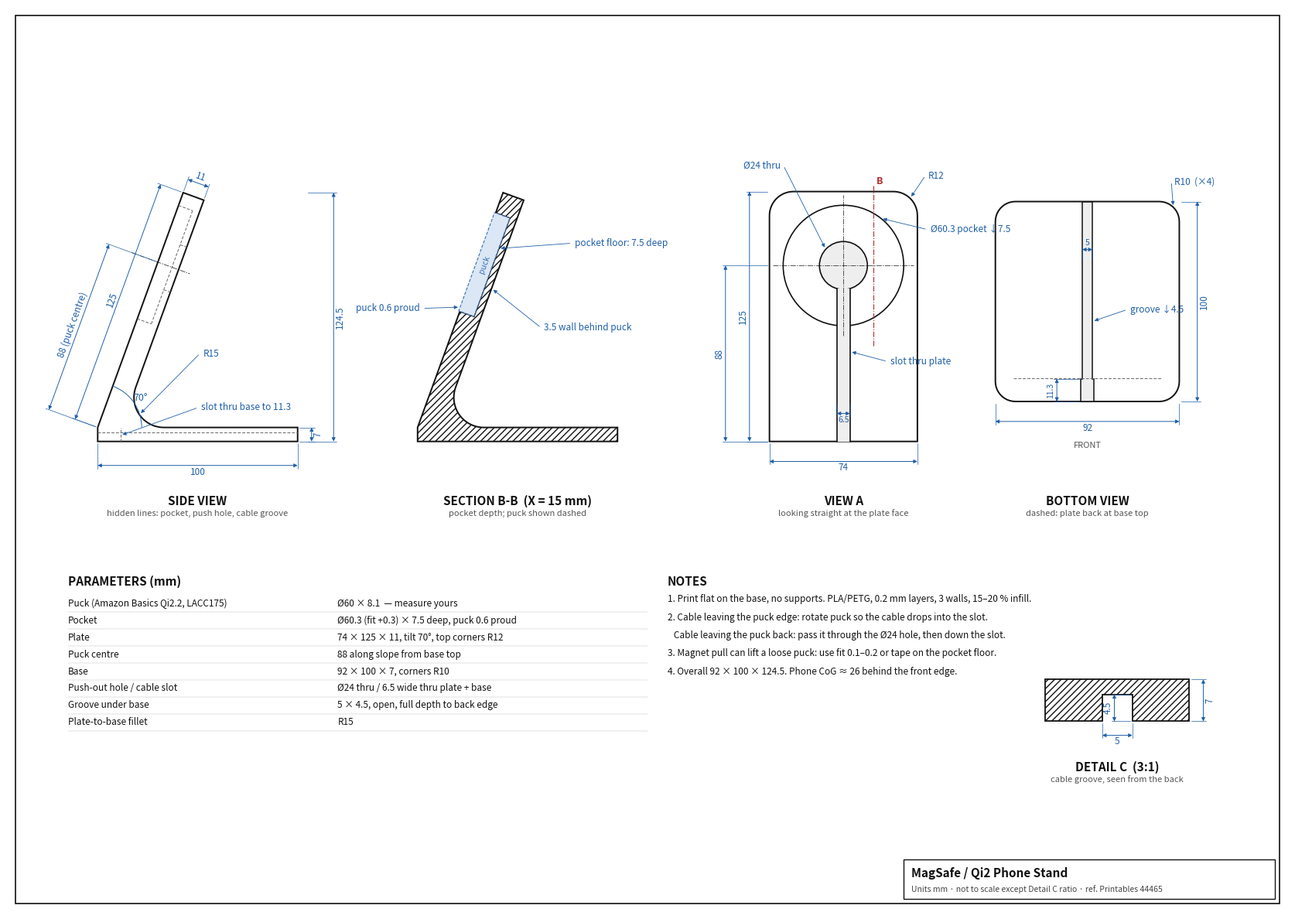

Here is the Python script that generated this plot:
"""Dimensioned drawing of the stand (matches magsafe_stand.scad defaults).

Usage: python3 drawing.py   ->  drawing.pdf, drawing.png   (needs matplotlib, numpy)
"""
import math

import matplotlib
matplotlib.use("Agg")
import matplotlib.pyplot as plt
import numpy as np
from matplotlib.patches import Arc, Polygon

# ---- Parameters (keep in sync with magsafe_stand.scad) ----
PUCK_D, PUCK_H, FIT, PROUD = 60.0, 8.1, 0.3, 0.6
ANGLE = 70
PLATE_W, PLATE_L, PLATE_T, PLATE_R = 74, 125, 11, 12
PUCK_C = 88
BASE_W, BASE_D, BASE_H, BASE_R = 92, 100, 7, 10
PUSH_D, SLOT_W, GROOVE_W, GROOVE_H = 24, 6.5, 5.0, 4.5
FILLET_R = 15

POCKET_D = PUCK_D + FIT
POCKET_DEPTH = PUCK_H - PROUD
a = math.radians(ANGLE)
D = np.array([math.cos(a), math.sin(a)])      # up the slope
N = np.array([-math.sin(a), math.cos(a)])     # out of the front face
O = np.array([0.0, BASE_H])
BACK_Y = PLATE_T * math.sin(a)                 # slot through base ends at BACK_Y + 1


def w2(u, w):
    """Plate frame (u along slope, w out of face) -> side view (Y, Z)."""
    return O + u * D + w * N


INK, THIN, DIM = "#111", 0.6, "#1f5fa8"
fig = plt.figure(figsize=(16.54, 11.69))       # A3 landscape
ax = fig.add_axes([0, 0, 1, 1])
ax.set_xlim(0, 640)
ax.set_ylim(0, 452)
ax.set_aspect("equal")
ax.axis("off")


def line(p, q, ls="-", lw=1.4, c=INK, off=(0, 0)):
    ax.plot([p[0] + off[0], q[0] + off[0]], [p[1] + off[1], q[1] + off[1]], ls=ls, lw=lw, c=c,
            solid_capstyle="round")


def poly(pts, off, **kw):
    pts = np.asarray(pts) + off
    ax.add_patch(Polygon(pts, closed=True, **kw))


def text(x, y, s, size=9, **kw):
    ax.text(x, y, s, fontsize=size, color=kw.pop("c", INK), ha=kw.pop("ha", "center"),
            va=kw.pop("va", "center"), **kw)


def dim(p, q, off, label=None, off0=(0, 0), tside=1, size=8.5):
    """Aligned dimension between p and q, pushed `off` mm along the left normal of p->q."""
    p, q = np.asarray(p, float) + off0, np.asarray(q, float) + off0
    t = (q - p) / np.linalg.norm(q - p)
    n = np.array([-t[1], t[0]])
    p2, q2 = p + n * off, q + n * off
    for s, e in ((p, p2), (q, q2)):
        line(s + n * math.copysign(1, off), e + n * math.copysign(1.5, off), lw=0.5, c=DIM)
    ax.annotate("", p2, q2, arrowprops=dict(arrowstyle="<|-|>", color=DIM, lw=0.7,
                                             mutation_scale=7, shrinkA=0, shrinkB=0))
    m = (p2 + q2) / 2 + n * 3.2 * tside
    ang = math.degrees(math.atan2(t[1], t[0]))
    if ang > 90.1 or ang < -89.9:
        ang -= 180
    label = label or f"{np.linalg.norm(q - p):.1f}".removesuffix(".0")
    text(m[0], m[1], label, size, c=DIM, rotation=ang)


def leader(p, q, label, off0=(0, 0), ha="left"):
    p, q = np.asarray(p) + off0, np.asarray(q) + off0
    ax.annotate("", p, q, arrowprops=dict(arrowstyle="-|>", color=DIM, lw=0.6, mutation_scale=7))
    text(q[0] + (1.5 if ha == "left" else -1.5), q[1], label, 8.5, c=DIM, ha=ha)


def title(x, y, s, sub=None):
    text(x, y, s, 11, weight="bold")
    if sub:
        text(x, y - 6, sub, 8, c="#555")


# ---------------- Shared side-profile geometry ----------------
P0, P1 = w2(0, 0), w2(PLATE_L, 0)
P2, P3 = w2(PLATE_L, -PLATE_T), w2(0, -PLATE_T)
nb = -N                                        # normal pointing behind the plate
cy = P3[0] + (FILLET_R - nb[1] * (BASE_H + FILLET_R - P3[1])) / nb[0]
FC = np.array([cy, BASE_H + FILLET_R])         # fillet centre
FT_BASE = np.array([cy, BASE_H])
FT_BACK = FC - FILLET_R * nb
arc_a0 = math.degrees(math.atan2(*(FT_BACK - FC)[::-1]))


def fillet_pts(n=24):
    angs = np.linspace(math.radians(arc_a0), math.radians(270), n)
    return [FC + FILLET_R * np.array([math.cos(t), math.sin(t)]) for t in angs]


def profile(pocket_half_chord=None):
    """Outer side profile; optionally notched by the pocket (for the section)."""
    pts = [(0, 0), (BASE_D, 0), (BASE_D, BASE_H)]
    pts += fillet_pts()[::-1]
    pts += [P2, P1]
    if pocket_half_chord:
        u0, u1 = PUCK_C - pocket_half_chord, PUCK_C + pocket_half_chord
        pts += [w2(u1, 0), w2(u1, -POCKET_DEPTH), w2(u0, -POCKET_DEPTH), w2(u0, 0)]
    pts += [P0]
    return np.array(pts)


# ---------------- 1. Side view ----------------
S = np.array([45, 235])
poly(profile(), S, fill=False, ec=INK, lw=1.4)
# hidden: pocket, push hole, groove, base slot
hid = dict(ls=(0, (4, 2)), lw=0.7, c="#666", off=S)
u0, u1 = PUCK_C - POCKET_D / 2, PUCK_C + POCKET_D / 2
line(w2(u0, 0), w2(u0, -POCKET_DEPTH), **hid)
line(w2(u1, 0), w2(u1, -POCKET_DEPTH), **hid)
line(w2(u0, -POCKET_DEPTH), w2(u1, -POCKET_DEPTH), **hid)
for u in (PUCK_C - PUSH_D / 2, PUCK_C + PUSH_D / 2):
    line(w2(u, -POCKET_DEPTH), w2(u, -PLATE_T), **hid)
line((0, GROOVE_H), (BASE_D, GROOVE_H), **hid)
line((BACK_Y + 1, 0), (BACK_Y + 1, BASE_H), **hid)
line(w2(PUCK_C, 14), w2(PUCK_C, -PLATE_T - 6), ls=(0, (10, 2, 2, 2)), lw=0.5, c=INK, off=S)
# dims
dim((0, 0), (BASE_D, 0), -12, off0=S, tside=-1)
dim((BASE_D, 0), (BASE_D, BASE_H), -7, off0=S, tside=-1)
dim((BASE_D + 4, 0), (BASE_D + 4, P1[1]), -14, f"{P1[1]:.1f}", off0=S, tside=-1)
dim(P0, P1, 12, f"{PLATE_L}", off0=S)
dim(w2(PLATE_L, 0), w2(PLATE_L, -PLATE_T), 7, f"{PLATE_T}", off0=S)
dim(P0, w2(PUCK_C, 0), 26, f"{PUCK_C} (puck centre)", off0=S)
ax.add_patch(Arc(S + P0, 44, 44, theta1=0, theta2=ANGLE, color=DIM, lw=0.7))
text(*(S + P0 + 26 * np.array([math.cos(a / 2), math.sin(a / 2)])), f"{ANGLE}°", 9, c=DIM)
leader(FC + FILLET_R * np.array([math.cos(math.radians(215)), math.sin(math.radians(215))]),
       FC + np.array([18, 22]), f"R{FILLET_R}", off0=S)
leader((BACK_Y + 1, 3), (BACK_Y + 40, 17), f"slot thru base to {BACK_Y + 1:.1f}", off0=S)
title(S[0] + 50, 205, "SIDE VIEW", "hidden lines: pocket, push hole, cable groove")

# ---------------- 2. Section B-B (X = 15) ----------------
X = 15
half = math.sqrt((POCKET_D / 2) ** 2 - X ** 2)
B = np.array([205, 235])
poly(profile(half), B, fill=False, ec=INK, lw=1.4, hatch="////")
# puck phantom
pk = [w2(PUCK_C - half, -POCKET_DEPTH), w2(PUCK_C + half, -POCKET_DEPTH),
      w2(PUCK_C + half, PROUD), w2(PUCK_C - half, PROUD)]
poly(pk, B, fill=True, fc="#dbe7f5", ec="#3b6fb6", lw=0.8, ls="--")
text(*(B + w2(PUCK_C, -POCKET_DEPTH / 2 + 0.3)), "puck", 7.5, c="#3b6fb6", rotation=ANGLE)
leader(w2(PUCK_C + 10, -POCKET_DEPTH), w2(PUCK_C + 25, -PLATE_T - 30),
       f"pocket floor: {POCKET_DEPTH} deep", off0=B)
leader(w2(PUCK_C - 10, -PLATE_T), w2(PUCK_C - 20, -PLATE_T - 30),
       f"{PLATE_T - POCKET_DEPTH:g} wall behind puck", off0=B)
leader(w2(PUCK_C - half + 2, PROUD), w2(PUCK_C - half - 5, 18), f"puck {PROUD} proud",
       off0=B, ha="right")
title(B[0] + 50, 205, "SECTION B-B  (X = 15 mm)", "pocket depth; puck shown dashed")

# ---------------- 3. View A (normal to plate face) ----------------
A = np.array([418, 235])
r = PLATE_R
outline = [(-PLATE_W / 2, 0), (PLATE_W / 2, 0)]
for cx, a0, a1 in ((PLATE_W / 2 - r, 0, 90), (-PLATE_W / 2 + r, 90, 180)):
    for t in np.linspace(math.radians(a0), math.radians(a1), 16):
        outline.append((cx + r * math.cos(t), PLATE_L - r + r * math.sin(t)))
poly(outline, A, fill=False, ec=INK, lw=1.4)
ax.add_patch(plt.Circle(A + (0, PUCK_C), POCKET_D / 2, fill=False, ec=INK, lw=1.2))
ax.add_patch(plt.Circle(A + (0, PUCK_C), PUSH_D / 2, fill=True, fc="#eee", ec=INK, lw=1.2))
y_hole = PUCK_C - math.sqrt((PUSH_D / 2) ** 2 - (SLOT_W / 2) ** 2)
for sx in (-SLOT_W / 2, SLOT_W / 2):
    line((sx, 0), (sx, y_hole), off=A, lw=1.2)
ax.add_patch(Polygon(A + np.array([(-SLOT_W / 2, 0), (SLOT_W / 2, 0), (SLOT_W / 2, y_hole),
                                   (-SLOT_W / 2, y_hole)]), fc="#eee", ec="none"))
cl = dict(ls=(0, (10, 2, 2, 2)), lw=0.5, c=INK, off=A)
line((-POCKET_D / 2 - 5, PUCK_C), (POCKET_D / 2 + 5, PUCK_C), **cl)
line((0, PUCK_C - POCKET_D / 2 - 5), (0, PUCK_C + POCKET_D / 2 + 5), **cl)
line((X, PUCK_C - 40), (X, PUCK_C + 40), ls="-.", lw=0.8, c="#b03030", off=A)
text(A[0] + X + 3, A[1] + PUCK_C + 42, "B", 9, c="#b03030", weight="bold")
dim((-PLATE_W / 2, 0), (PLATE_W / 2, 0), -10, off0=A, tside=-1)
dim((-PLATE_W / 2, 0), (-PLATE_W / 2, PLATE_L), 10, off0=A)
dim((-PLATE_W / 2, 0), (-PLATE_W / 2, PUCK_C), 22, off0=A)
dim((-SLOT_W / 2, 20), (SLOT_W / 2, 20), -6, f"{SLOT_W}", off0=A, tside=-1, size=7.5)
leader((POCKET_D / 2 * math.cos(0.9), PUCK_C + POCKET_D / 2 * math.sin(0.9)),
       (42, PUCK_C + 18), f"Ø{POCKET_D:g} pocket ↓{POCKET_DEPTH}", off0=A)
leader((PUSH_D / 2 * math.cos(2.4), PUCK_C + PUSH_D / 2 * math.sin(2.4)),
       (-30, PUCK_C + 50), f"Ø{PUSH_D} thru", off0=A, ha="right")
leader((PLATE_W / 2 - r + r * math.cos(0.8), PLATE_L - r + r * math.sin(0.8)),
       (PLATE_W / 2 + 4, PLATE_L + 8), f"R{PLATE_R}", off0=A)
leader((SLOT_W / 2, 45), (22, 40), "slot thru plate", off0=A)
title(A[0], 205, "VIEW A", "looking straight at the plate face")

# ---------------- 4. Bottom view ----------------
U = np.array([540, 255])
br = BASE_R
pts = []
for (cx, cyy), (a0, a1) in zip(((BASE_W / 2 - br, br), (BASE_W / 2 - br, BASE_D - br),
                                (-BASE_W / 2 + br, BASE_D - br), (-BASE_W / 2 + br, br)),
                               ((270, 360), (0, 90), (90, 180), (180, 270))):
    for t in np.linspace(math.radians(a0), math.radians(a1), 12):
        pts.append((cx + br * math.cos(t), cyy + br * math.sin(t)))
poly(pts, U, fill=False, ec=INK, lw=1.4)
slot_end = BACK_Y + 1
cut = [(-SLOT_W / 2, 0), (SLOT_W / 2, 0), (SLOT_W / 2, slot_end), (GROOVE_W / 2, slot_end),
       (GROOVE_W / 2, BASE_D), (-GROOVE_W / 2, BASE_D), (-GROOVE_W / 2, slot_end),
       (-SLOT_W / 2, slot_end)]
poly(cut, U, fill=True, fc="#eee", ec=INK, lw=1.1)
foot = 11.7
line((-PLATE_W / 2, foot), (PLATE_W / 2, foot), ls=(0, (4, 2)), lw=0.7, c="#666", off=U)
dim((-BASE_W / 2, 0), (BASE_W / 2, 0), -10, off0=U, tside=-1)
dim((BASE_W / 2, 0), (BASE_W / 2, BASE_D), -9, off0=U, tside=-1)
dim((-SLOT_W / 2, 0), (-SLOT_W / 2, slot_end), 12, f"{slot_end:.1f}", off0=U, size=7.5)
dim((-GROOVE_W / 2, 70), (GROOVE_W / 2, 70), 6, f"{GROOVE_W:g}", off0=U, size=7.5)
leader((BASE_W / 2 - br + br * math.cos(0.8), BASE_D - br + br * math.sin(0.8)),
       (BASE_W / 2 - 4, BASE_D + 10), f"R{BASE_R}  (×4)", off0=U)
leader((GROOVE_W / 2, 40), (20, 46), f"groove ↓{GROOVE_H}", off0=U)
text(U[0], U[1] - 22, "FRONT", 8, c="#555")
title(U[0], 205, "BOTTOM VIEW", "dashed: plate back at base top")

# ---------------- 5. Detail C: groove cross-section (3:1) ----------------
C, k = np.array([555, 95]), 3.0
shape = [(-12, 0), (-GROOVE_W / 2, 0), (-GROOVE_W / 2, GROOVE_H), (GROOVE_W / 2, GROOVE_H),
         (GROOVE_W / 2, 0), (12, 0), (12, BASE_H), (-12, BASE_H)]
poly(np.array(shape) * k, C, fill=False, ec=INK, lw=1.3, hatch="////")
dim(np.array((-GROOVE_W / 2, 0)) * k, np.array((GROOVE_W / 2, 0)) * k, -7, f"{GROOVE_W:g}",
    off0=C, tside=-1)
dim(np.array((GROOVE_W / 2, 0)) * k, np.array((GROOVE_W / 2, GROOVE_H)) * k, 9, f"{GROOVE_H}",
    off0=C)
dim(np.array((12, 0)) * k, np.array((12, BASE_H)) * k, -7, f"{BASE_H}", off0=C, tside=-1)
title(C[0], 72, "DETAIL C  (3:1)", "cable groove, seen from the back")

# ---------------- Parameter table + notes ----------------
rows = [
    ("Puck (Amazon Basics Qi2.2, LACC175)", f"Ø{PUCK_D:g} × {PUCK_H}  — measure yours"),
    ("Pocket", f"Ø{POCKET_D:g} (fit +{FIT}) × {POCKET_DEPTH} deep, puck {PROUD} proud"),
    ("Plate", f"{PLATE_W} × {PLATE_L} × {PLATE_T}, tilt {ANGLE}°, top corners R{PLATE_R}"),
    ("Puck centre", f"{PUCK_C} along slope from base top"),
    ("Base", f"{BASE_W} × {BASE_D} × {BASE_H}, corners R{BASE_R}"),
    ("Push-out hole / cable slot", f"Ø{PUSH_D} thru / {SLOT_W} wide thru plate + base"),
    ("Groove under base", f"{GROOVE_W:g} × {GROOVE_H}, open, full depth to back edge"),
    ("Plate-to-base fillet", f"R{FILLET_R}"),
]
x0, y0 = 30, 165
text(x0, y0, "PARAMETERS (mm)", 11, ha="left", weight="bold")
for i, (k_, v) in enumerate(rows):
    y = y0 - 11 - i * 8.5
    text(x0, y, k_, 8.5, ha="left")
    text(x0 + 135, y, v, 8.5, ha="left")
    line((x0, y - 4.2), (x0 + 290, y - 4.2), lw=0.3, c="#bbb")
notes = ["NOTES",
         "1. Print flat on the base, no supports. PLA/PETG, 0.2 mm layers, 3 walls, 15–20 % infill.",
         "2. Cable leaving the puck edge: rotate puck so the cable drops into the slot.",
         "   Cable leaving the puck back: pass it through the Ø24 hole, then down the slot.",
         "3. Magnet pull can lift a loose puck: use fit 0.1–0.2 or tape on the pocket floor.",
         "4. Overall 92 × 100 × 124.5. Phone CoG ≈ 26 behind the front edge."]
for i, s in enumerate(notes):
    text(x0 + 300, y0 - i * 9, s, 8.5 if i else 11, ha="left", weight="bold" if i == 0 else None)

# Title block
ax.add_patch(plt.Rectangle((448, 6), 186, 20, fill=False, ec=INK, lw=1))
text(452, 19, "MagSafe / Qi2 Phone Stand", 11, ha="left", weight="bold")
text(452, 11, "Units mm · not to scale except Detail C ratio · ref. Printables 44465", 7.5,
     ha="left", c="#444")
ax.add_patch(plt.Rectangle((4, 4), 632, 444, fill=False, ec=INK, lw=1.2))

fig.savefig("drawing.pdf")
fig.savefig("drawing.png", dpi=130)
print("wrote drawing.pdf, drawing.png")
